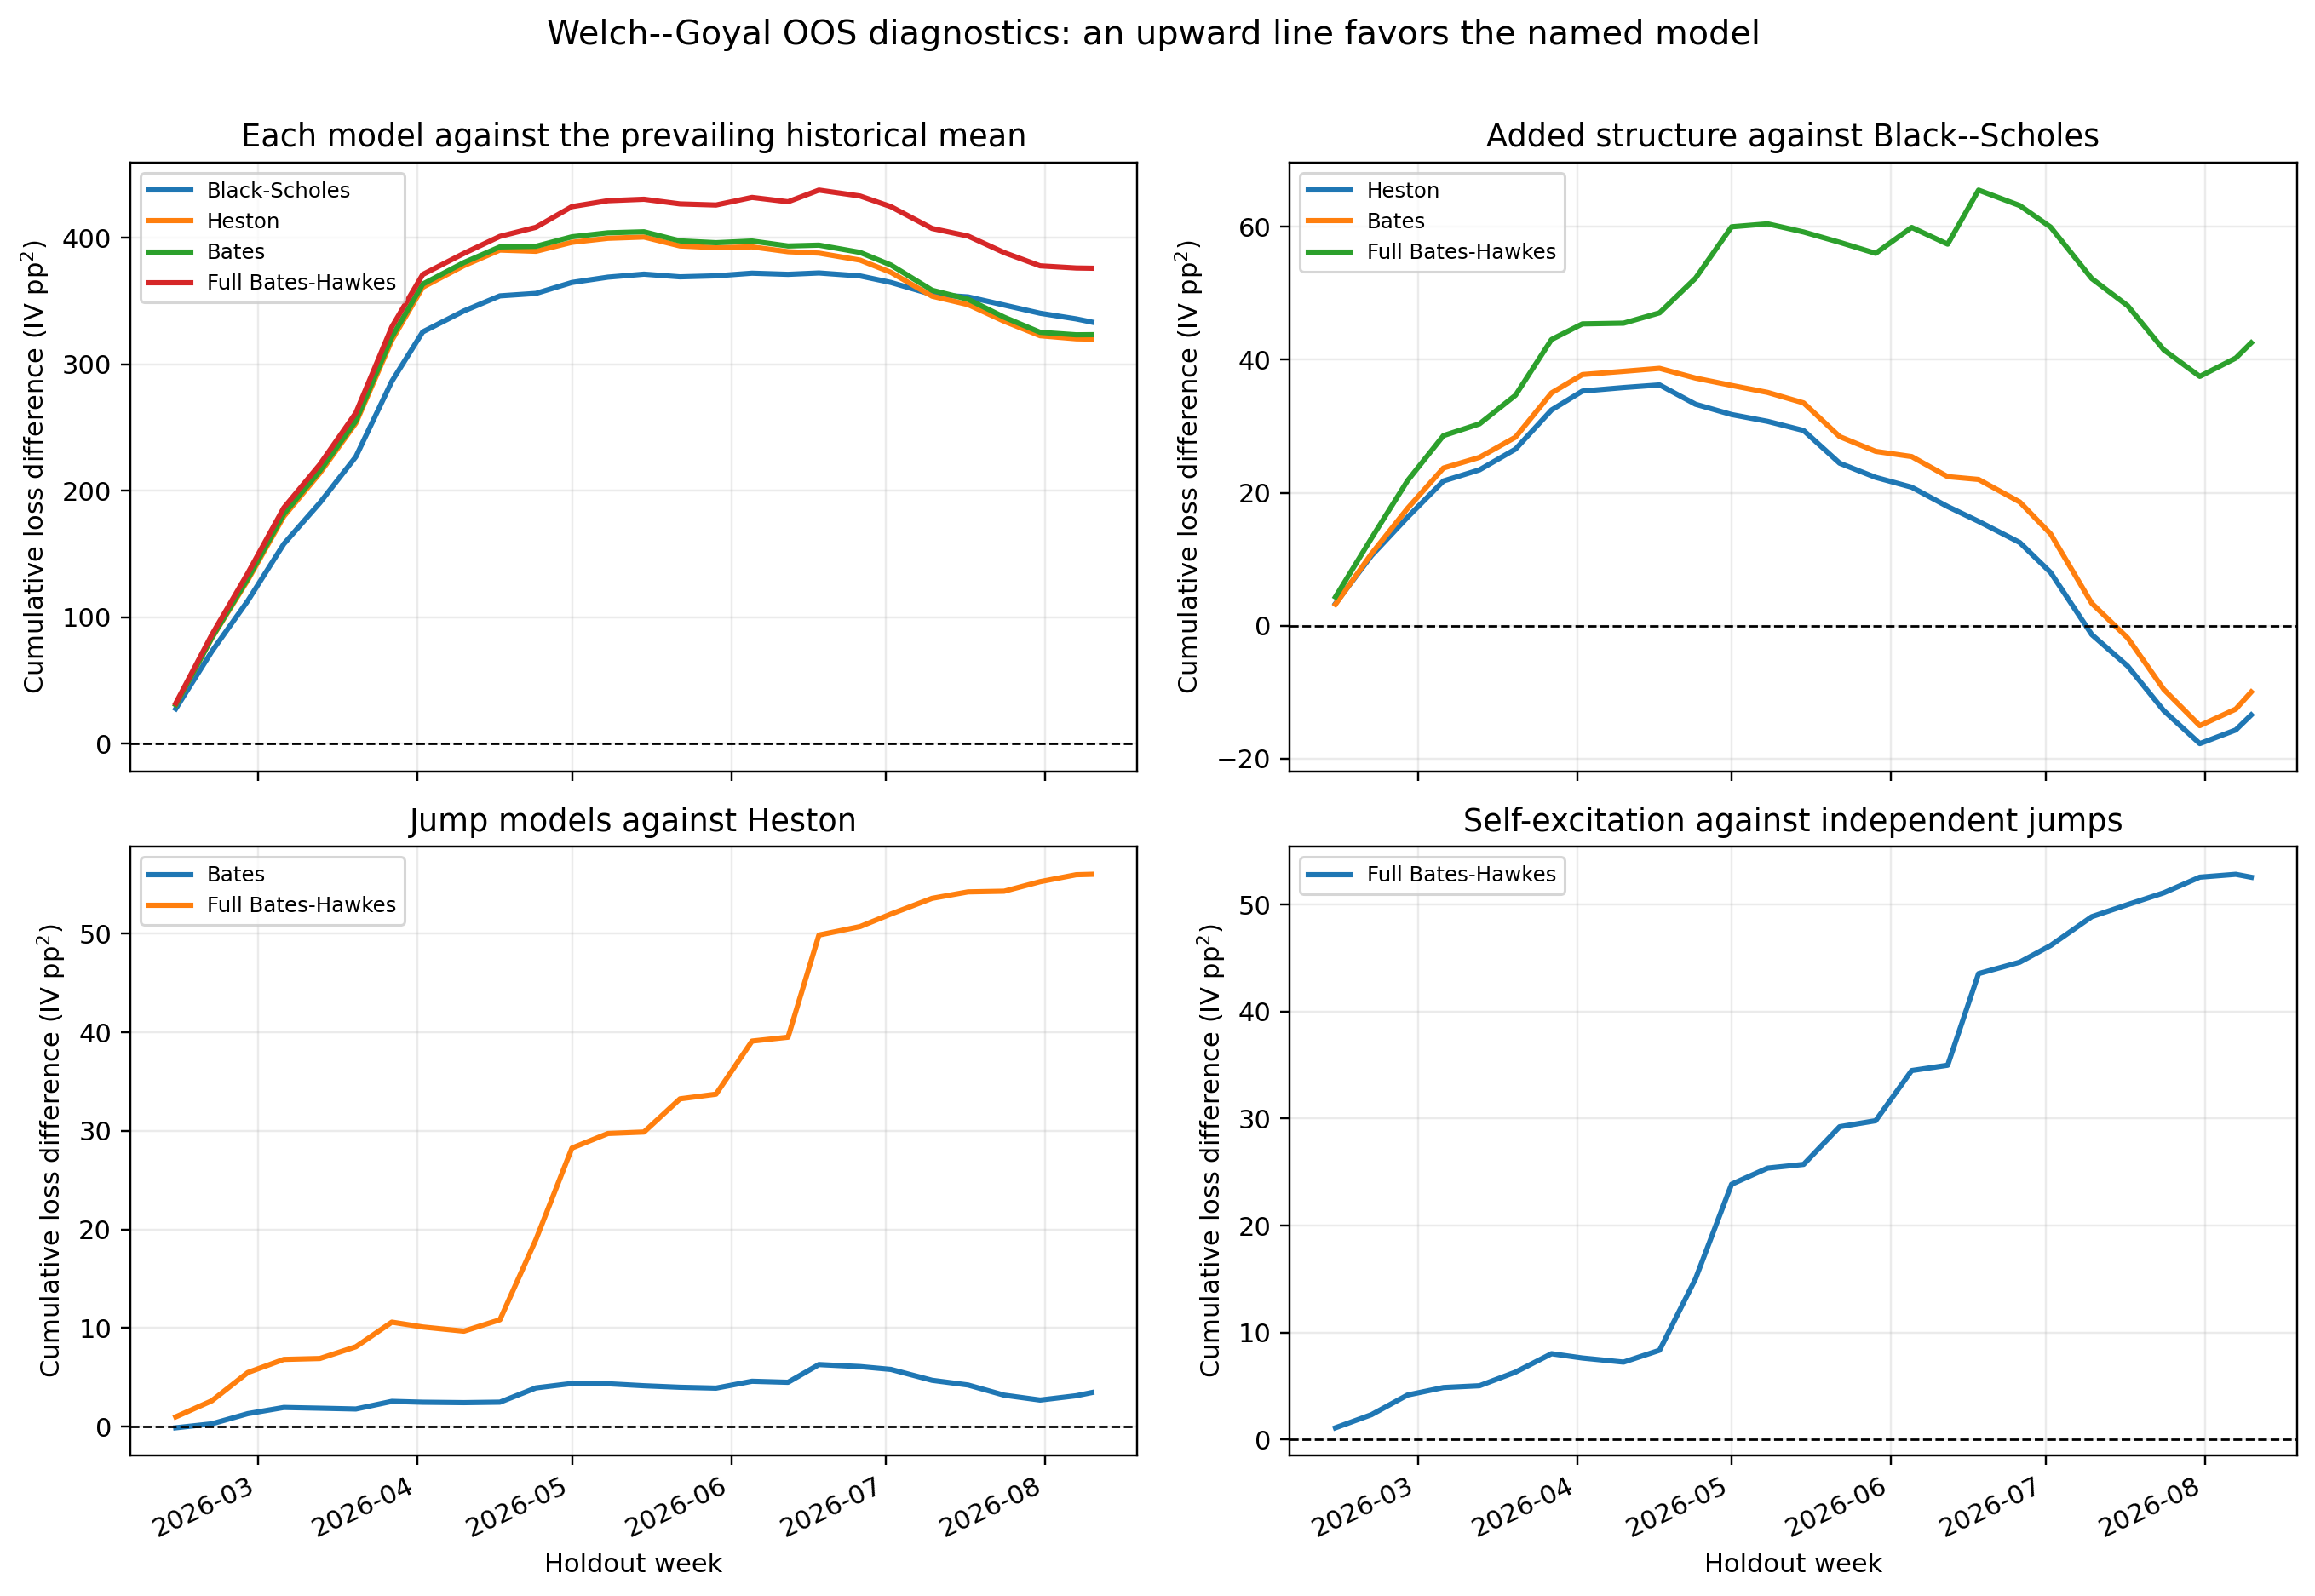

Data behind this chart, as committed beside it:
date, Black-Scholes vs Prevailing mean, Black-Scholes vs Heston, Black-Scholes vs Bates, Black-Scholes vs Full Bates-Hawkes, Heston vs Prevailing mean, Heston vs Black-Scholes, Heston vs Bates, Heston vs Full Bates-Hawkes, Bates vs Prevailing mean, Bates vs Black-Scholes, Bates vs Heston, Bates vs Full Bates-Hawkes, Full Bates-Hawkes vs Prevailing mean, Full Bates-Hawkes vs Black-Scholes, Full Bates-Hawkes vs Heston, Full Bates-Hawkes vs Bates
2026-02-13 00:00:00+00:00, 27.6, -3.302, -3.193, -4.303, 30.9, 3.302, 0.109, -1.001, 30.79, 3.193, -0.109, -1.11, 31.9, 4.303, 1.001, 1.11
2026-02-20 00:00:00+00:00, 72.89, -10.51, -10.81, -13.14, 83.41, 10.51, -0.2918, -2.627, 83.7, 10.81, 0.2918, -2.335, 86.03, 13.14, 2.627, 2.335
2026-02-27 00:00:00+00:00, 113, -16.29, -17.62, -21.79, 129.3, 16.29, -1.326, -5.496, 130.6, 17.62, 1.326, -4.171, 134.8, 21.79, 5.496, 4.171
2026-03-06 00:00:00+00:00, 157.9, -21.76, -23.71, -28.59, 179.7, 21.76, -1.951, -6.825, 181.6, 23.71, 1.951, -4.874, 186.5, 28.59, 6.825, 4.874
2026-03-13 00:00:00+00:00, 190.4, -23.44, -25.31, -30.36, 213.9, 23.44, -1.877, -6.918, 215.7, 25.31, 1.877, -5.041, 220.8, 30.36, 6.918, 5.041
2026-03-20 00:00:00+00:00, 226.9, -26.55, -28.35, -34.66, 253.5, 26.55, -1.796, -8.109, 255.3, 28.35, 1.796, -6.313, 261.6, 34.66, 8.109, 6.313
2026-03-27 00:00:00+00:00, 286.6, -32.45, -35.02, -43.05, 319, 32.45, -2.571, -10.6, 321.6, 35.02, 2.571, -8.034, 329.6, 43.05, 10.6, 8.034
2026-04-02 00:00:00+00:00, 325.6, -35.29, -37.77, -45.4, 360.9, 35.29, -2.482, -10.11, 363.4, 37.77, 2.482, -7.63, 371, 45.4, 10.11, 7.63
2026-04-10 00:00:00+00:00, 342.2, -35.82, -38.26, -45.51, 378, 35.82, -2.442, -9.689, 380.4, 38.26, 2.442, -7.247, 387.7, 45.51, 9.689, 7.247
2026-04-17 00:00:00+00:00, 354.1, -36.22, -38.71, -47.07, 390.3, 36.22, -2.49, -10.85, 392.8, 38.71, 2.49, -8.357, 401.2, 47.07, 10.85, 8.357
2026-04-24 00:00:00+00:00, 356.1, -33.31, -37.25, -52.29, 389.4, 33.31, -3.936, -18.98, 393.3, 37.25, 3.936, -15.04, 408.3, 52.29, 18.98, 15.04
2026-05-01 00:00:00+00:00, 364.7, -31.76, -36.14, -60.02, 396.5, 31.76, -4.385, -28.26, 400.8, 36.14, 4.385, -23.87, 424.7, 60.02, 28.26, 23.87
2026-05-08 00:00:00+00:00, 368.9, -30.73, -35.09, -60.46, 399.6, 30.73, -4.357, -29.73, 404, 35.09, 4.357, -25.37, 429.4, 60.46, 29.73, 25.37
2026-05-15 00:00:00+00:00, 371.3, -29.36, -33.51, -59.23, 400.6, 29.36, -4.156, -29.88, 404.8, 33.51, 4.156, -25.72, 430.5, 59.23, 29.88, 25.72
2026-05-22 00:00:00+00:00, 369.1, -24.44, -28.44, -57.68, 393.6, 24.44, -4.001, -33.24, 397.6, 28.44, 4.001, -29.24, 426.8, 57.68, 33.24, 29.24
2026-05-29 00:00:00+00:00, 369.9, -22.3, -26.22, -56.02, 392.2, 22.3, -3.914, -33.72, 396.1, 26.22, 3.914, -29.8, 426, 56.02, 33.72, 29.8
2026-06-05 00:00:00+00:00, 372, -20.82, -25.43, -59.92, 392.9, 20.82, -4.611, -39.1, 397.5, 25.43, 4.611, -34.49, 432, 59.92, 39.1, 34.49
2026-06-12 00:00:00+00:00, 371.1, -17.91, -22.41, -57.4, 389, 17.91, -4.505, -39.49, 393.5, 22.41, 4.505, -34.99, 428.5, 57.4, 39.49, 34.99
2026-06-18 00:00:00+00:00, 372.2, -15.69, -21.99, -65.54, 387.9, 15.69, -6.303, -49.85, 394.2, 21.99, 6.303, -43.55, 437.8, 65.54, 49.85, 43.55
2026-06-26 00:00:00+00:00, 369.9, -12.51, -18.6, -63.22, 382.4, 12.51, -6.097, -50.71, 388.5, 18.6, 6.097, -44.61, 433.1, 63.22, 50.71, 44.61
2026-07-02 00:00:00+00:00, 364.7, -7.994, -13.8, -59.98, 372.7, 7.994, -5.81, -51.98, 378.5, 13.8, 5.81, -46.17, 424.7, 59.98, 51.98, 46.17
2026-07-10 00:00:00+00:00, 355.2, 1.351, -3.356, -52.22, 353.9, -1.351, -4.707, -53.57, 358.6, 3.356, 4.707, -48.87, 407.4, 52.22, 53.57, 48.87
2026-07-17 00:00:00+00:00, 353.3, 6.107, 1.877, -48.12, 347.2, -6.107, -4.23, -54.23, 351.4, -1.877, 4.23, -50, 401.4, 48.12, 54.23, 50
2026-07-24 00:00:00+00:00, 346.9, 12.8, 9.602, -41.49, 334, -12.8, -3.201, -54.3, 337.2, -9.602, 3.201, -51.09, 388.3, 41.49, 54.3, 51.09
2026-07-31 00:00:00+00:00, 340.4, 17.76, 15.06, -37.5, 322.6, -17.76, -2.704, -55.26, 325.3, -15.06, 2.704, -52.56, 377.9, 37.5, 55.26, 52.56
2026-08-07 00:00:00+00:00, 335.9, 15.71, 12.57, -40.26, 320.2, -15.71, -3.141, -55.97, 323.3, -12.57, 3.141, -52.83, 376.2, 40.26, 55.97, 52.83
2026-08-10 00:00:00+00:00, 333.4, 13.45, 9.986, -42.57, 320, -13.45, -3.46, -56.01, 323.4, -9.986, 3.46, -52.55, 376, 42.57, 56.01, 52.55
